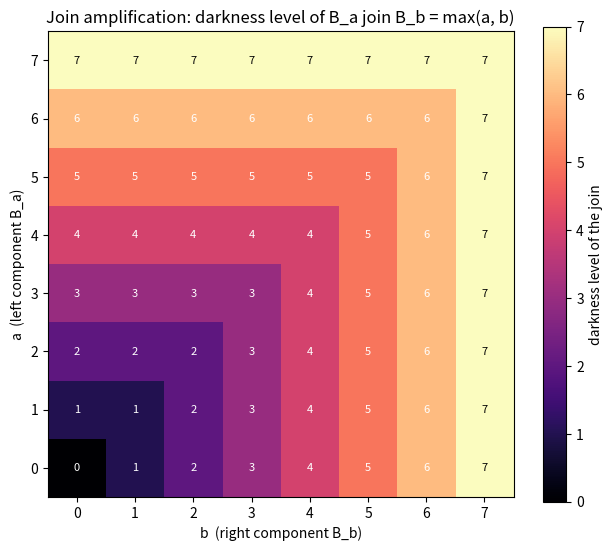

The script that saved this image:
"""Heatmap of join amplification: level(B_a join B_b) = max(a, b)."""
import numpy as np
import matplotlib.pyplot as plt


def join_level(a: int, b: int) -> int:
    """Darkness level of the join of B_a and B_b."""
    return max(a, b)


def main() -> None:
    n = 8
    grid = np.array([[join_level(a, b) for b in range(n)] for a in range(n)])
    fig, ax = plt.subplots(figsize=(6.5, 5.5))
    im = ax.imshow(grid, origin="lower", cmap="magma")
    for a in range(n):
        for b in range(n):
            ax.text(b, a, str(grid[a, b]), ha="center", va="center",
                    color="white" if grid[a, b] < n - 1 else "black", fontsize=8)
    ax.set_xlabel("b  (right component B_b)")
    ax.set_ylabel("a  (left component B_a)")
    ax.set_title("Join amplification: darkness level of B_a join B_b = max(a, b)")
    fig.colorbar(im, ax=ax, label="darkness level of the join")
    fig.tight_layout()
    fig.savefig("join_amplification.png", dpi=150)
    print("wrote join_amplification.png")


if __name__ == "__main__":
    main()
